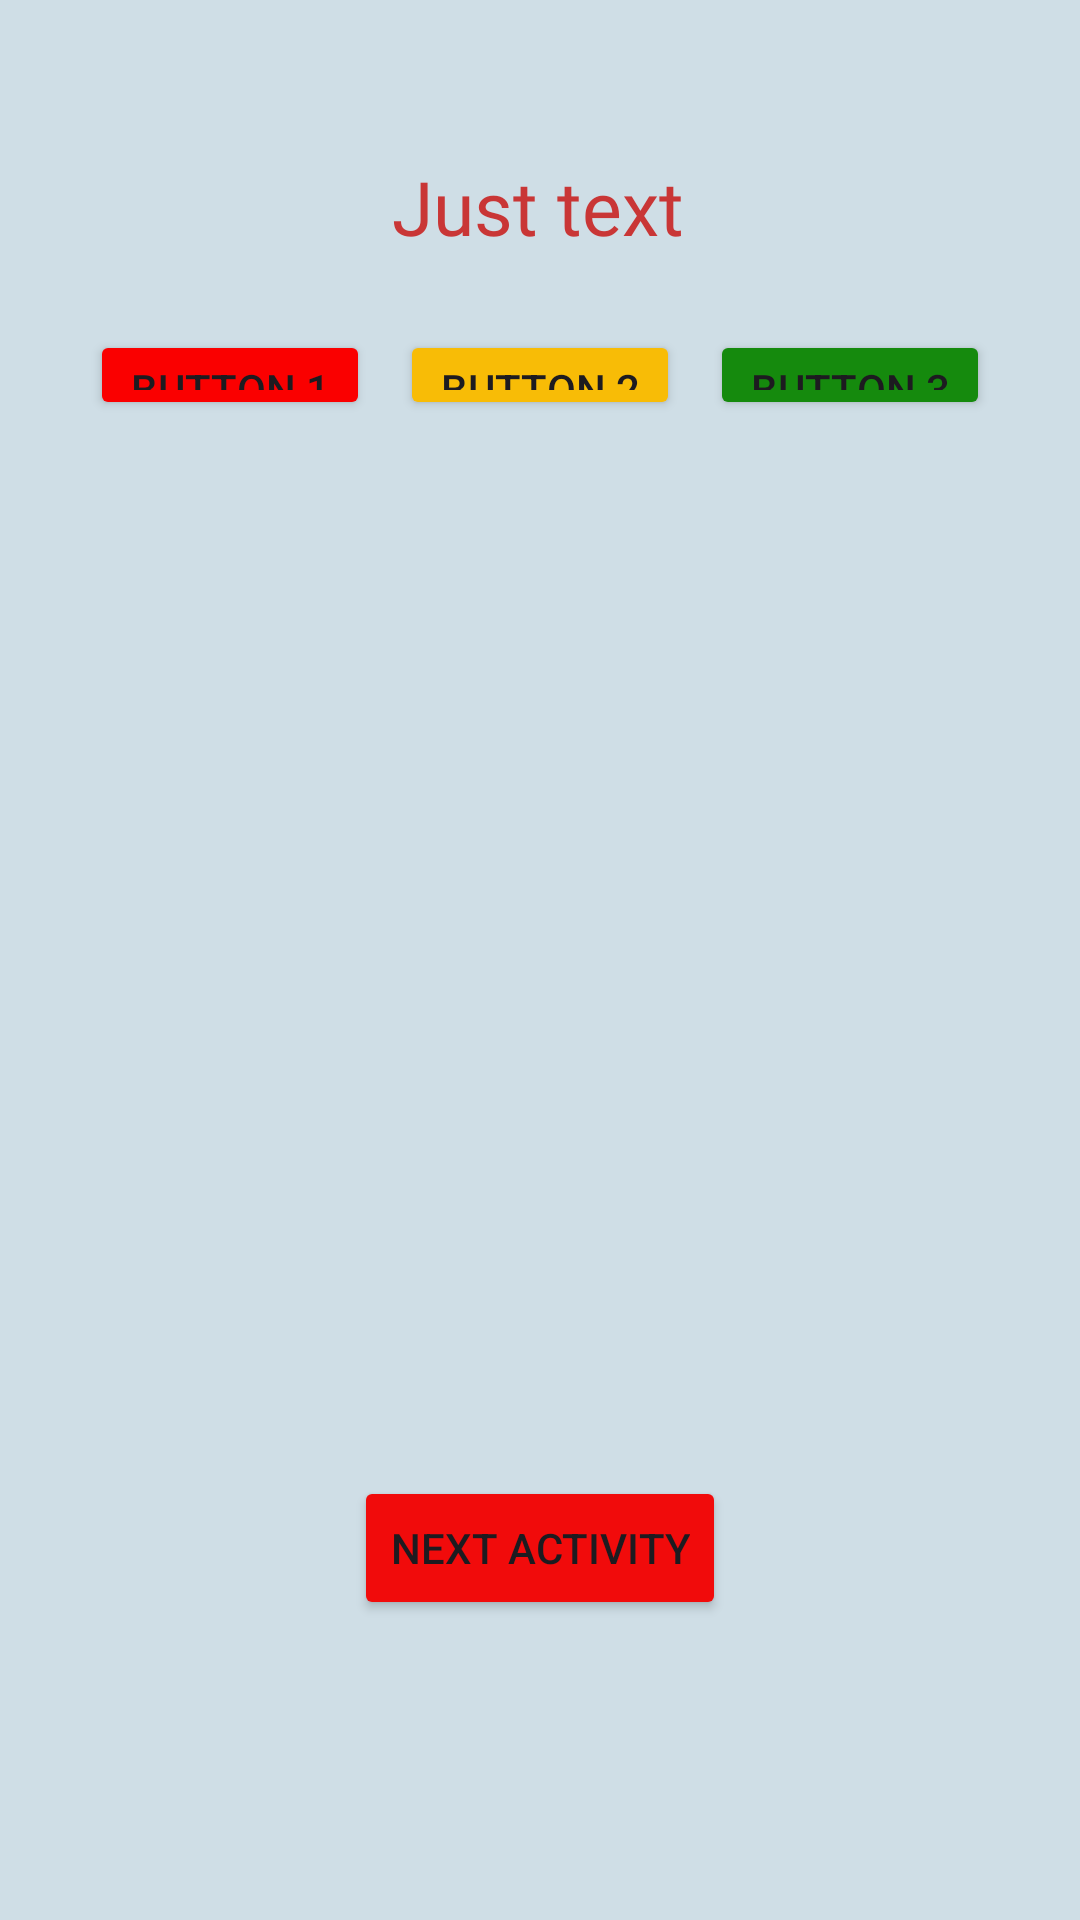

Layout XML and referenced resources for this Android screen:
<!-- AndroidManifest.xml: application theme Theme.ItProgerTestApp -->
<!-- res/layout/activity_second.xml -->
<?xml version="1.0" encoding="utf-8"?>
<layout xmlns:android="http://schemas.android.com/apk/res/android"
    xmlns:app="http://schemas.android.com/apk/res-auto"
    xmlns:tools="http://schemas.android.com/tools">

    <data>

    </data>

    <androidx.constraintlayout.widget.ConstraintLayout
        android:layout_width="match_parent"
        android:layout_height="match_parent"
        android:background="@color/bg"
        tools:context=".SecondActivity">

        <TextView
            android:id="@+id/textView"
            android:layout_width="wrap_content"
            android:layout_height="wrap_content"
            android:layout_marginTop="52dp"
            android:fontFamily="@font/montserrat_bold"
            android:text="@string/logo2_text"
            android:textColor="@color/purple_700"
            android:textSize="25sp"
            app:layout_constraintEnd_toEndOf="parent"
            app:layout_constraintHorizontal_bias="0.498"
            app:layout_constraintStart_toStartOf="parent"
            app:layout_constraintTop_toTopOf="parent" />

        <LinearLayout
            android:layout_width="match_parent"
            android:layout_height="match_parent"
            android:layout_marginStart="30dp"
            android:layout_marginTop="110dp"
            android:layout_marginEnd="30dp"
            android:layout_marginBottom="500dp"
            android:orientation="horizontal"
            app:layout_constraintBottom_toBottomOf="parent"
            app:layout_constraintEnd_toEndOf="parent"
            app:layout_constraintHorizontal_bias="0.0"
            app:layout_constraintStart_toStartOf="parent"
            app:layout_constraintTop_toTopOf="parent"
            app:layout_constraintVertical_bias="0.0">

            <Button
                android:id="@+id/button"
                android:layout_width="wrap_content"
                android:layout_height="wrap_content"
                android:layout_weight="1"
                android:backgroundTint="#FA0000"
                android:text="Button 1" />

            <Button
                android:id="@+id/button2"
                android:layout_width="wrap_content"
                android:layout_height="wrap_content"
                android:layout_marginStart="10sp"
                android:layout_marginEnd="10sp"
                android:layout_weight="1"
                android:backgroundTint="#F8BC06"
                android:text="Button 2" />

            <Button
                android:id="@+id/button3"
                android:layout_width="wrap_content"
                android:layout_height="wrap_content"
                android:layout_weight="1"
                android:backgroundTint="#158A0D"
                android:text="Button 3" />
        </LinearLayout>

        <Button
            android:id="@+id/next_activity_button"
            android:layout_width="wrap_content"
            android:layout_height="wrap_content"
            android:layout_marginBottom="100dp"
            android:backgroundTint="#F10B0B"
            android:text="@string/go_to_next_intent_btn"
            app:layout_constraintBottom_toBottomOf="parent"
            app:layout_constraintEnd_toEndOf="parent"
            app:layout_constraintStart_toStartOf="parent" />
    </androidx.constraintlayout.widget.ConstraintLayout>
</layout>
<!-- resources referenced by this layout -->
<resources>
  <color name="bg">#cfdee6</color>
  <color name="purple_700">#c93636</color>
  <string name="go_to_next_intent_btn">Next Activity</string>
  <string name="logo2_text">Just text</string>
  <style name="Theme.ItProgerTestApp" parent="Base.Theme.ItProgerTestApp" />
  <style name="Base.Theme.ItProgerTestApp" parent="Theme.Material3.DayNight.NoActionBar">
          
          
      </style>
</resources>
